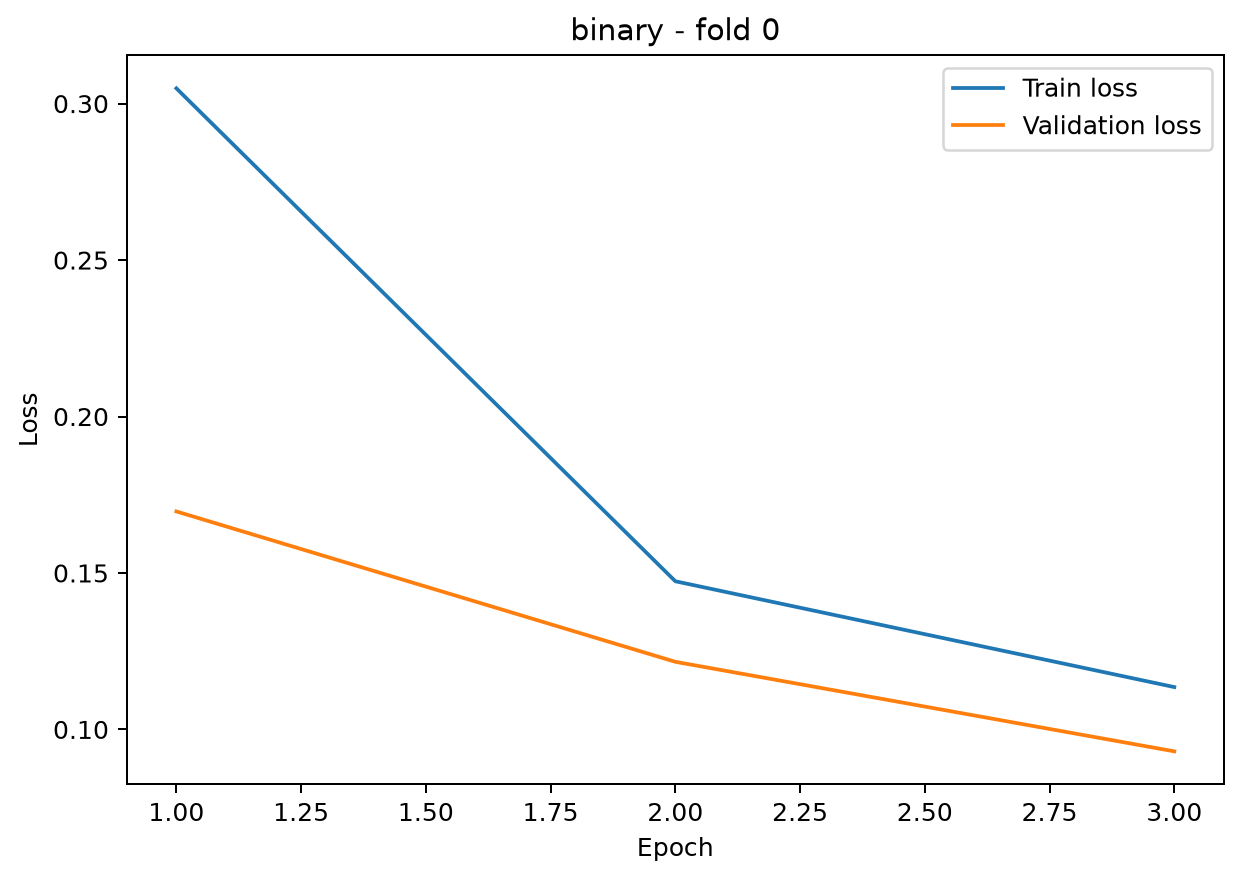

Source data for this figure (header and first rows):
epoch, train_loss, val_loss
1, 0.3049, 0.1697
2, 0.1473, 0.1216
3, 0.1135, 0.09299
